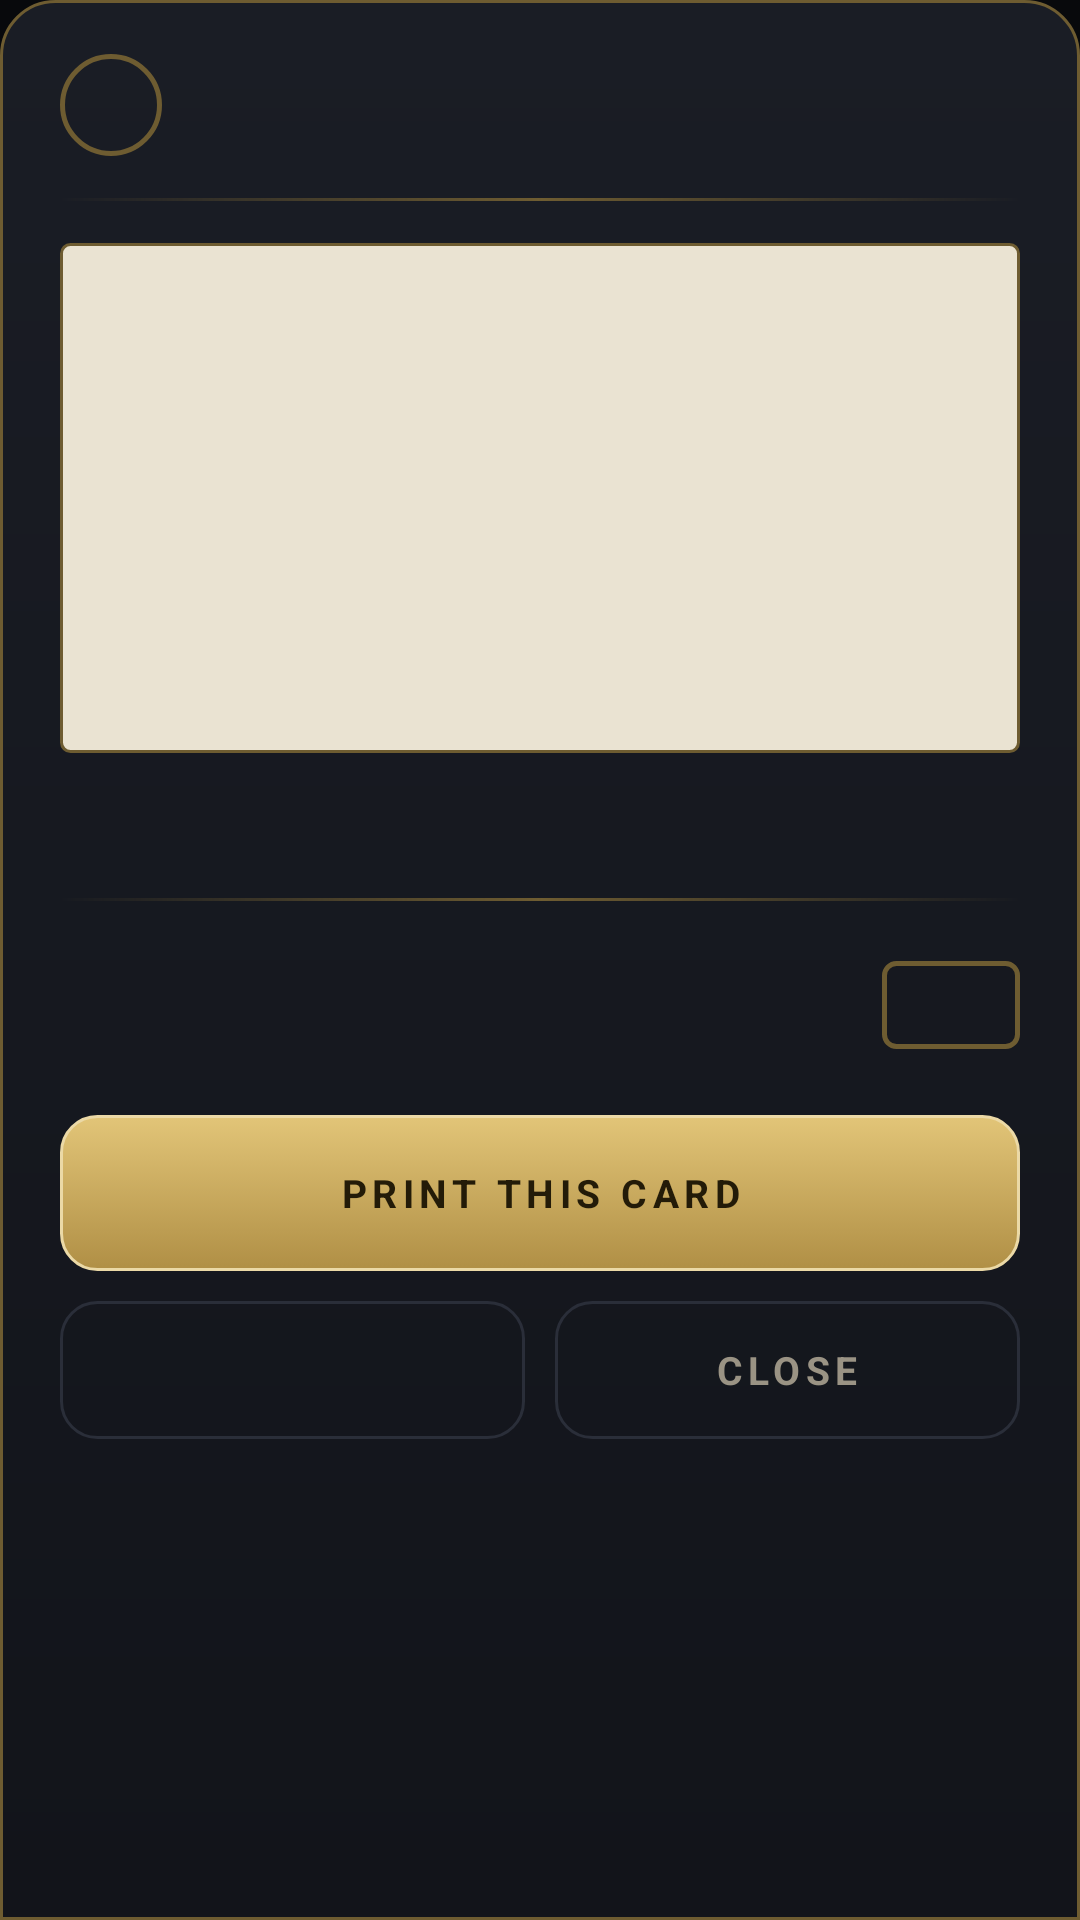

Write the Android layout XML for this screen, with the resource values it uses.
<!-- AndroidManifest.xml: application theme Theme.Momir -->
<!-- res/layout/dialog_card.xml -->
<?xml version="1.0" encoding="utf-8"?>
<LinearLayout xmlns:android="http://schemas.android.com/apk/res/android"
    xmlns:tools="http://schemas.android.com/tools"
    android:id="@+id/cardRoot"
    android:layout_width="match_parent"
    android:layout_height="wrap_content"
    android:background="@drawable/bg_sheet"
    android:orientation="vertical"
    android:paddingTop="18dp"
    android:paddingBottom="18dp">

    

    <LinearLayout
        android:layout_width="match_parent"
        android:layout_height="wrap_content"
        android:baselineAligned="false"
        android:gravity="center_vertical"
        android:orientation="horizontal"
        android:paddingStart="20dp"
        android:paddingEnd="20dp">

        <TextView
            android:id="@+id/cardBadge"
            style="@style/TextAppearance.Momir.CardName"
            android:layout_width="34dp"
            android:layout_height="34dp"
            android:layout_marginEnd="12dp"
            android:background="@drawable/bg_badge"
            android:gravity="center"
            android:textColor="@color/accent_soft"
            tools:text="7" />

        <TextView
            android:id="@+id/cardName"
            style="@style/TextAppearance.Momir.Title"
            android:layout_width="0dp"
            android:layout_height="wrap_content"
            android:layout_weight="1"
            android:ellipsize="end"
            android:maxLines="2"
            tools:text="Urza, Planeswalker" />

        <TextView
            android:id="@+id/cardCost"
            style="@style/TextAppearance.Momir.CardName"
            android:layout_width="wrap_content"
            android:layout_height="wrap_content"
            android:layout_marginStart="10dp"
            android:textColor="@color/accent_soft"
            tools:text="5 W U" />
    </LinearLayout>

    <View
        android:layout_width="match_parent"
        android:layout_height="1dp"
        android:layout_marginStart="20dp"
        android:layout_marginEnd="20dp"
        android:layout_marginTop="14dp"
        android:background="@drawable/bg_rule" />

    
    <ScrollView
        android:id="@+id/cardScroll"
        android:layout_width="match_parent"
        android:layout_height="wrap_content"
        android:fadingEdgeLength="26dp"
        android:requiresFadingEdge="vertical"
        android:scrollbars="none">

        <LinearLayout
            android:layout_width="match_parent"
            android:layout_height="wrap_content"
            android:orientation="vertical"
            android:paddingStart="20dp"
            android:paddingEnd="20dp"
            android:paddingTop="14dp"
            android:paddingBottom="6dp">

            
            <ImageView
                android:id="@+id/cardArt"
                android:layout_width="match_parent"
                android:layout_height="170dp"
                android:background="@drawable/bg_art"
                android:contentDescription="@string/card_art"
                android:padding="1dp"
                android:scaleType="centerCrop"
                tools:src="@color/paper" />

            <TextView
                android:id="@+id/cardType"
                style="@style/TextAppearance.Momir.Body"
                android:layout_width="match_parent"
                android:layout_height="wrap_content"
                android:layout_marginTop="14dp"
                tools:text="White-Blue Legendary Planeswalker — Urza" />

            <View
                android:id="@+id/cardRulesRule"
                android:layout_width="match_parent"
                android:layout_height="1dp"
                android:layout_marginTop="14dp"
                android:layout_marginBottom="14dp"
                android:background="@drawable/bg_rule" />

            
            <LinearLayout
                android:id="@+id/cardRules"
                android:layout_width="match_parent"
                android:layout_height="wrap_content"
                android:orientation="vertical" />

            
            <TextView
                android:id="@+id/cardCorner"
                style="@style/TextAppearance.Momir.CardName"
                android:layout_width="wrap_content"
                android:layout_height="wrap_content"
                android:layout_gravity="end"
                android:layout_marginTop="6dp"
                android:background="@drawable/bg_pt"
                android:gravity="center"
                android:minWidth="46dp"
                android:paddingStart="8dp"
                android:paddingEnd="8dp"
                android:paddingTop="3dp"
                android:paddingBottom="3dp"
                android:textColor="@color/accent_soft"
                tools:text="4/4" />
        </LinearLayout>
    </ScrollView>

    

    <TextView
        android:id="@+id/cardPrint"
        style="@style/TextAppearance.Momir.Action"
        android:layout_width="match_parent"
        android:layout_height="52dp"
        android:layout_marginStart="20dp"
        android:layout_marginEnd="20dp"
        android:layout_marginTop="16dp"
        android:background="@drawable/bg_button_gold"
        android:clickable="true"
        android:focusable="true"
        android:gravity="center"
        android:text="@string/card_print"
        android:textColor="@color/on_accent" />

    <LinearLayout
        android:layout_width="match_parent"
        android:layout_height="wrap_content"
        android:layout_marginTop="10dp"
        android:orientation="horizontal"
        android:paddingStart="20dp"
        android:paddingEnd="20dp">

        <TextView
            android:id="@+id/cardTokens"
            style="@style/TextAppearance.Momir.Action"
            android:layout_width="0dp"
            android:layout_height="46dp"
            android:layout_marginEnd="10dp"
            android:layout_weight="1"
            android:background="@drawable/bg_button_ghost"
            android:clickable="true"
            android:focusable="true"
            android:gravity="center"
            tools:text="2 tokens" />

        <TextView
            android:id="@+id/cardClose"
            style="@style/TextAppearance.Momir.Action"
            android:layout_width="0dp"
            android:layout_height="46dp"
            android:layout_weight="1"
            android:background="@drawable/bg_button_ghost"
            android:clickable="true"
            android:focusable="true"
            android:gravity="center"
            android:text="@string/close"
            android:textColor="@color/text_secondary" />
    </LinearLayout>

</LinearLayout>
<!-- resources referenced by this layout -->
<resources>
  <color name="accent_soft">#EBD9A6</color>
  <color name="on_accent">#231B08</color>
  <color name="paper">#EAE3D2</color>
  <color name="text_secondary">#9A9384</color>
  <!-- drawable bg_art (drawable) -->
  <?xml version="1.0" encoding="utf-8"?>
  <shape xmlns:android="http://schemas.android.com/apk/res/android" android:shape="rectangle">
      <solid android:color="@color/paper" />
      <corners android:radius="3dp" />
      <stroke android:width="1dp" android:color="@color/accent_dim" />
  </shape>
  <!-- drawable bg_badge (drawable) -->
  <?xml version="1.0" encoding="utf-8"?>
  <shape xmlns:android="http://schemas.android.com/apk/res/android" android:shape="oval">
      <stroke android:width="1.5dp" android:color="@color/accent_dim" />
  </shape>
  <!-- drawable bg_button_ghost (drawable) -->
  <?xml version="1.0" encoding="utf-8"?>
  <ripple xmlns:android="http://schemas.android.com/apk/res/android"
      android:color="#33C9A85C">
  
      <item>
          <shape android:shape="rectangle">
              <solid android:color="@android:color/transparent" />
              <corners android:radius="12dp" />
              <stroke android:width="1dp" android:color="@color/outline" />
          </shape>
      </item>
  </ripple>
  <!-- drawable bg_pt (drawable) -->
  <?xml version="1.0" encoding="utf-8"?>
  <shape xmlns:android="http://schemas.android.com/apk/res/android" android:shape="rectangle">
      <corners android:radius="4dp" />
      <stroke android:width="1.5dp" android:color="@color/accent_dim" />
  </shape>
  <!-- drawable bg_rule (drawable) -->
  <?xml version="1.0" encoding="utf-8"?>
  <shape xmlns:android="http://schemas.android.com/apk/res/android" android:shape="rectangle">
      <gradient
          android:angle="0"
          android:startColor="#00C9A85C"
          android:centerColor="@color/accent_dim"
          android:endColor="#00C9A85C" />
  </shape>
  <string name="card_art">Card artwork</string>
  <string name="card_print">Print this card</string>
  <string name="close">Close</string>
  <style name="TextAppearance.Momir.Action" parent="">
          <item name="android:textSize">13sp</item>
          <item name="android:textStyle">bold</item>
          <item name="android:textAllCaps">true</item>
          <item name="android:letterSpacing">0.14</item>
          <item name="android:textColor">@color/accent</item>
      </style>
  <style name="TextAppearance.Momir.Body" parent="">
          <item name="android:textSize">15sp</item>
          <item name="android:textColor">@color/text_primary</item>
      </style>
  <style name="TextAppearance.Momir.CardName" parent="">
          <item name="android:fontFamily">serif</item>
          <item name="android:textStyle">bold</item>
          <item name="android:textSize">17sp</item>
          <item name="android:textColor">@color/text_primary</item>
      </style>
  <style name="TextAppearance.Momir.Title" parent="">
          <item name="android:fontFamily">serif</item>
          <item name="android:textStyle">bold</item>
          <item name="android:textSize">21sp</item>
          <item name="android:textColor">@color/text_primary</item>
      </style>
  <color name="accent_dim">#6E5C31</color>
  <color name="outline">#2A2E39</color>
  <color name="accent_ghost">#221C10</color>
  <color name="surface_raised">#1A1D25</color>
  <color name="surface">#12141A</color>
  <color name="accent">#C9A85C</color>
  <color name="text_primary">#F1EBDD</color>
  <color name="background">#08090C</color>
  <style name="Widget.Momir.DialogButton" parent="Widget.AppCompat.Button.Borderless.Colored">
          <item name="android:textAppearance">@style/TextAppearance.Momir.Action</item>
          <item name="android:textColor">@color/accent</item>
      </style>
</resources>
